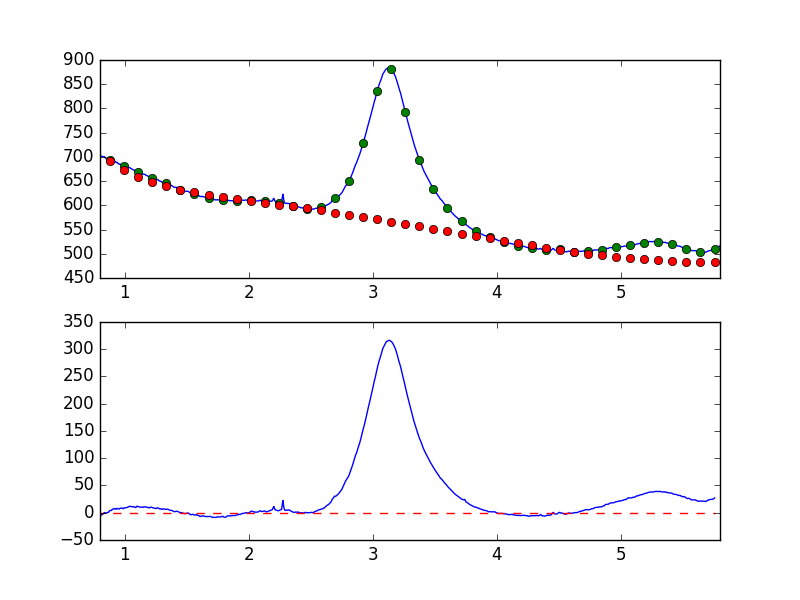

Data behind this chart, as committed beside it:
7.681951752392544019e-01, -7.231413744488463635e+00
7.738631750302433776e-01, -6.246602557174242065e+00
7.795311748212323533e-01, -4.601772353824344464e+00
7.851991746122213289e-01, -4.232092289605702717e+00
7.908671744032103046e-01, -4.642372632965361845e+00
7.965351741941992803e-01, -5.873373359382981107e+00
8.022031739851883669e-01, -6.544589795899355522e+00
8.078711737761772316e-01, -4.717961117212325917e+00
8.135391735671662072e-01, -3.790570540988937864e+00
8.192071733581552939e-01, -3.028458804426122697e+00
8.248751731491442696e-01, -2.432590961128312301e+00
8.305431729401332452e-01, -7.287245451681201303e-01
8.362111727311222209e-01, 3.470069328196814240e-01
8.418791725221110855e-01, -9.862688073319532123e-01
8.475471723131001722e-01, -4.507692606331374918e-01
8.532151721040891479e-01, -6.011704181873938069e-01
8.588831718950781235e-01, 2.321559281195959556e-01
8.645511716860672102e-01, 6.766626934339683430e-01
8.702191714770560749e-01, 7.771611913394735893e-01
8.758871712680450505e-01, 3.695833340888043494e+00
8.815551710590340262e-01, 3.875683815038883040e+00
8.872231708500230019e-01, 4.126959328345151334e+00
8.928911706410120885e-01, 4.159844000022530963e+00
8.985591704320010642e-01, 6.334906080725772881e+00
9.042271702229900399e-01, 6.448993117984514356e+00
9.098951700139790155e-01, 6.708376487453051595e+00
9.155631698049678802e-01, 7.964774342130226614e+00
9.212311695959569668e-01, 7.349140674857494560e+00
9.268991693869459425e-01, 6.555783970664833760e+00
9.325671691779349182e-01, 6.655843769269381482e+00
9.382351689689240049e-01, 8.168213516637820248e+00
9.439031687599129805e-01, 7.327423865768878386e+00
9.495711685509018452e-01, 6.948388770441738416e+00
9.552391683418909318e-01, 6.833632047717856040e+00
9.609071681328797965e-01, 8.046541772470050091e+00
9.665751679238688832e-01, 8.448418617227957839e+00
9.722431677148579698e-01, 8.469044699833830236e+00
9.779111675058468345e-01, 8.429132313910940866e+00
9.835791672968358101e-01, 7.961405471832449621e+00
9.892471670878246748e-01, 7.359049611752993769e+00
9.949151668788137615e-01, 8.924771656202324266e+00
1.000583166669802848e+00, 8.976877355000169700e+00
1.006251166460791602e+00, 9.319590716346056070e+00
1.011919166251780799e+00, 9.210844927291759632e+00
1.017587166042769553e+00, 9.659915948326556645e+00
1.023255165833758751e+00, 1.006401919306551918e+01
1.028923165624747726e+00, 1.065075337590417348e+01
1.034591165415736702e+00, 1.148505851983225057e+01
1.040259165206725678e+00, 1.197660121033902669e+01
1.045927164997714431e+00, 1.127784588447673286e+01
1.051595164788703629e+00, 1.135741908867225902e+01
1.057263164579692605e+00, 1.088652305294681355e+01
1.062931164370681802e+00, 1.085594008544569533e+01
1.068599164161670556e+00, 1.064890854900238537e+01
1.074267163952659310e+00, 1.094468731426263730e+01
1.079935163743648507e+00, 1.028075058390368213e+01
1.085603163534637483e+00, 9.344169728571159794e+00
1.091271163325626681e+00, 9.947077154066960247e+00
1.096939163116615434e+00, 1.189904178963092818e+01
1.102607162907604632e+00, 1.163170287700245353e+01
1.108275162698593386e+00, 1.138364545870240363e+01
... 839 more rows
